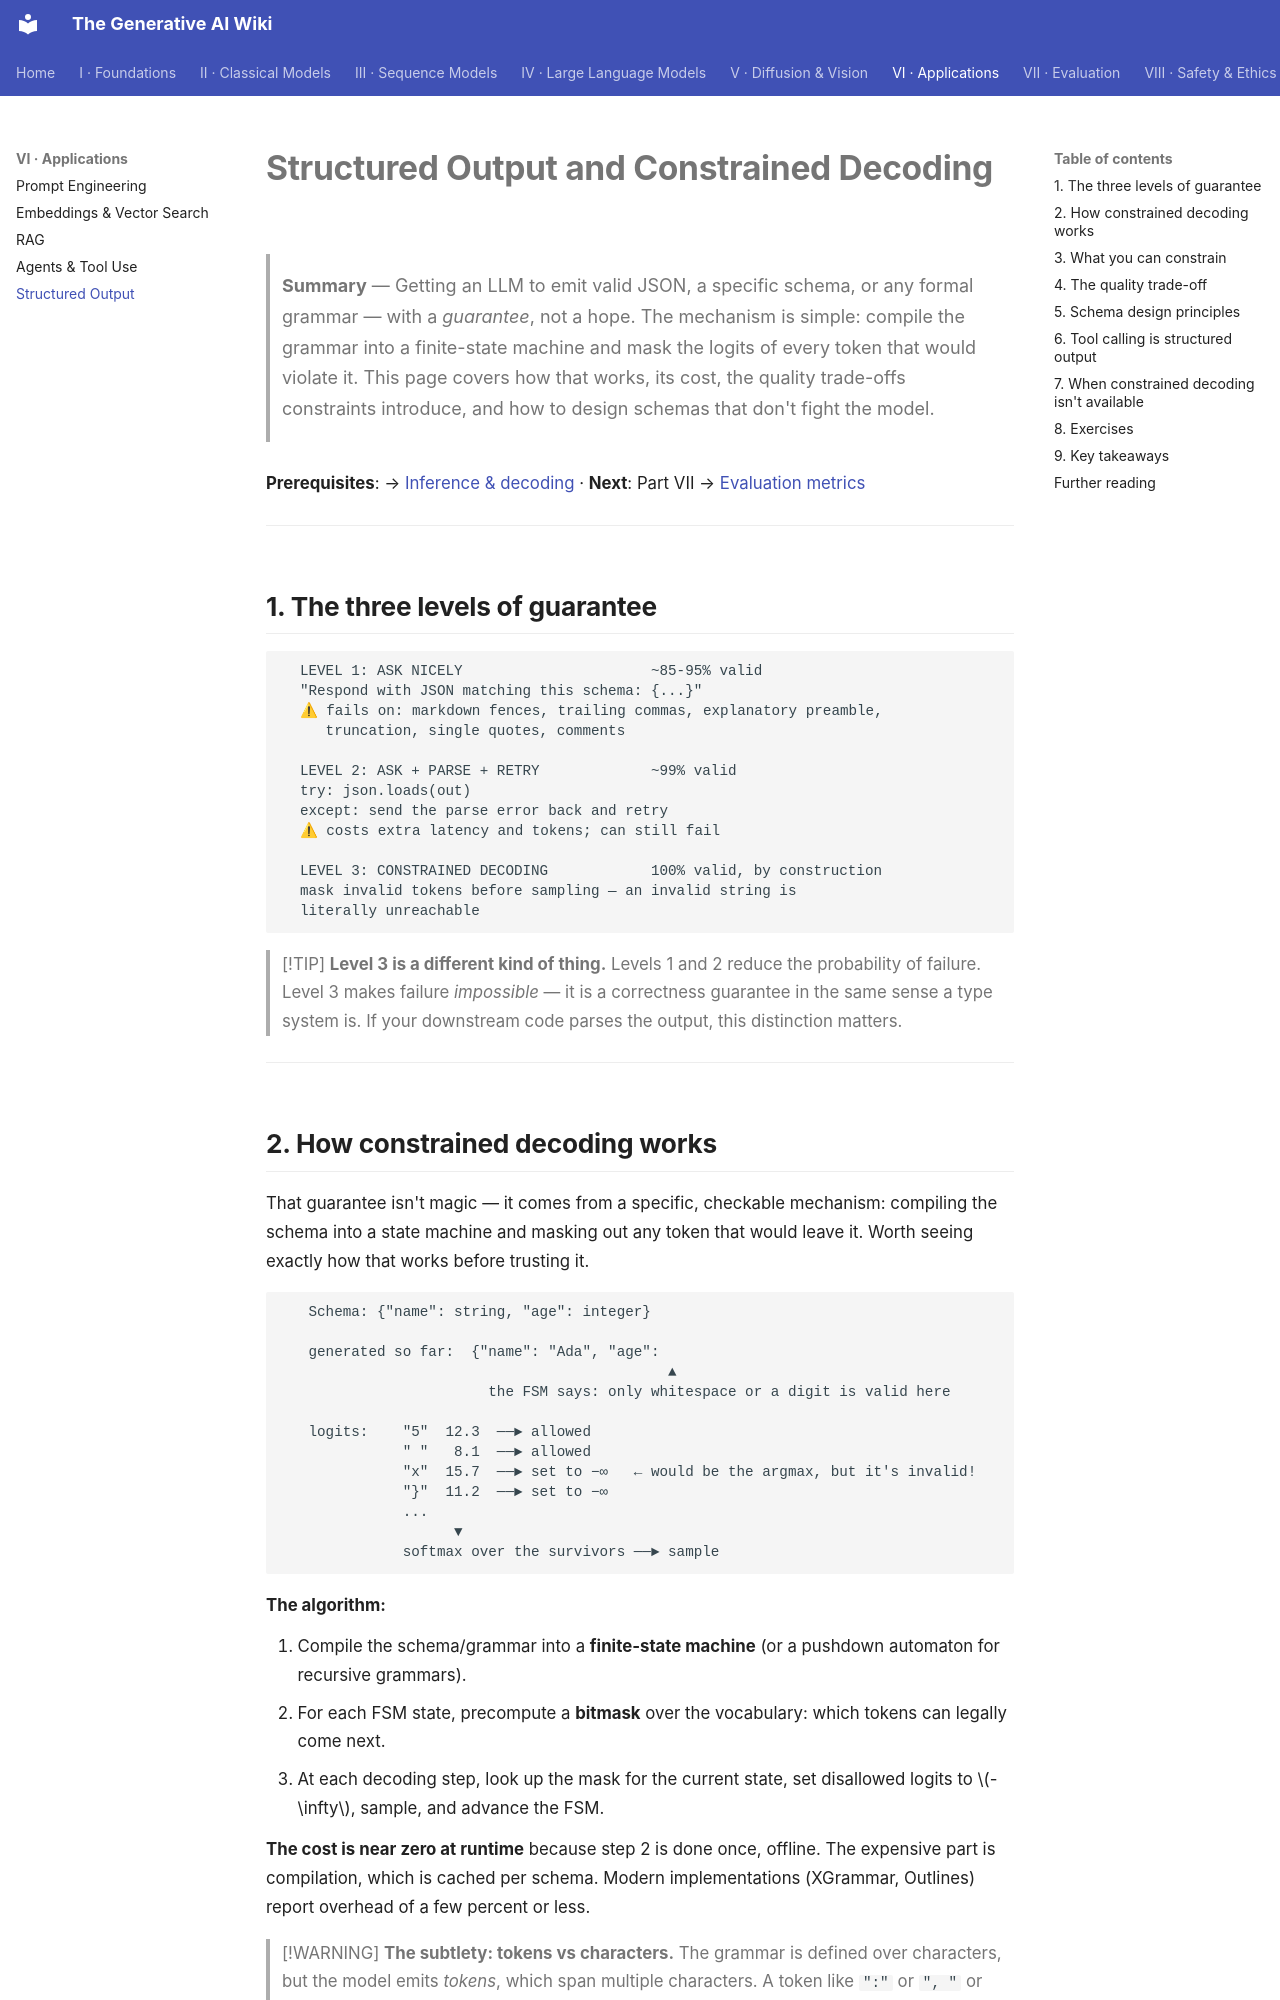

repository: Kirito-Excalibur/GenerativeAIDocs · page: 06-applications/05-structured-output/index.html · generator: mkdocs

# Structured Output and Constrained Decoding

> **Summary** — Getting an LLM to emit valid JSON, a specific schema, or any formal grammar — with
> a *guarantee*, not a hope. The mechanism is simple: compile the grammar into a finite-state
> machine and mask the logits of every token that would violate it. This page covers how that
> works, its cost, the quality trade-offs constraints introduce, and how to design schemas that
> don't fight the model.

**Prerequisites**: → [Inference & decoding](../04-large-language-models/06-inference-and-decoding.md) · **Next**: Part VII → [Evaluation metrics](../07-evaluation/01-metrics.md)

---

## 1. The three levels of guarantee

```
  LEVEL 1: ASK NICELY                      ~85-95% valid
  "Respond with JSON matching this schema: {...}"
  ⚠ fails on: markdown fences, trailing commas, explanatory preamble,
     truncation, single quotes, comments

  LEVEL 2: ASK + PARSE + RETRY             ~99% valid
  try: json.loads(out)
  except: send the parse error back and retry
  ⚠ costs extra latency and tokens; can still fail

  LEVEL 3: CONSTRAINED DECODING            100% valid, by construction
  mask invalid tokens before sampling — an invalid string is
  literally unreachable
```

> [!TIP]
> **Level 3 is a different kind of thing.** Levels 1 and 2 reduce the probability of failure.
> Level 3 makes failure *impossible* — it is a correctness guarantee in the same sense a type system
> is. If your downstream code parses the output, this distinction matters.

---

## 2. How constrained decoding works

That guarantee isn't magic — it comes from a specific, checkable mechanism: compiling the schema into a state machine and masking out any token that would leave it. Worth seeing exactly how that works before trusting it.

```
   Schema: {"name": string, "age": integer}

   generated so far:  {"name": "Ada", "age":
                                             ▲
                        the FSM says: only whitespace or a digit is valid here

   logits:    "5"  12.3  ──► allowed
              " "   8.1  ──► allowed
              "x"  15.7  ──► set to −∞   ← would be the argmax, but it's invalid!
              "}"  11.2  ──► set to −∞
              ...
                    ▼
              softmax over the survivors ──► sample
```

**The algorithm:**

1. Compile the schema/grammar into a **finite-state machine** (or a pushdown automaton for
   recursive grammars).
2. For each FSM state, precompute a **bitmask** over the vocabulary: which tokens can legally
   come next.
3. At each decoding step, look up the mask for the current state, set disallowed logits to
   $-\infty$, sample, and advance the FSM.

**The cost is near zero at runtime** because step 2 is done once, offline. The expensive part is
compilation, which is cached per schema. Modern implementations (XGrammar, Outlines) report
overhead of a few percent or less.

> [!WARNING]
> **The subtlety: tokens vs characters.** The grammar is defined over characters, but the model
> emits *tokens*, which span multiple characters. A token like `":"` or `", "` or `"}]}"` may advance
> the FSM several states at once, and a token may be *partially* valid (valid prefix, invalid
> continuation). Handling this correctly — building the token-level FSM from the character-level one
> — is the actual engineering content of these libraries.

---
